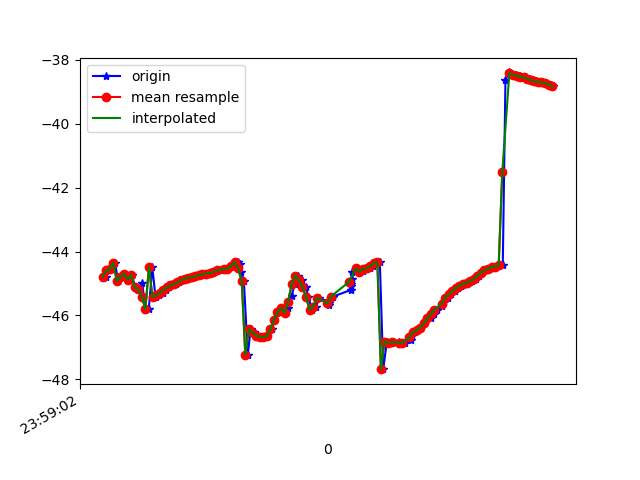

The table this chart was drawn from, first rows:
1617667142842, 362779478809394, -44.820213, 8.539894, -16.985376
1617667142859, 362779498040164, -44.79, 8.415, -17.02
1617667142875, 362779517270934, -44.59, 8.528, -16.7
1617667142892, 362779536501704, -44.55, 8.447, -17.01
1617667142909, 362779555732474, -44.35, 8.405, -16.34
1617667142928, 362779574963244, -44.92, 8.533, -17.2
1617667142947, 362779594194014, -44.8, 8.416, -17.13
1617667142967, 362779613424784, -44.69, 8.849, -16.56
1617667142986, 362779632655554, -44.88, 8.902, -17.07
1617667143004, 362779651886324, -44.73, 8.756, -16.68
1617667143023, 362779671117094, -45.11, 9.496, -16.39
1617667143042, 362779690347864, -45.18, 9.398, -16.76
1617667143063, 362779709578634, -44.98, 9.403, -16.22
1617667143079, 362779728809404, -45.84, 10.36, -16.86
1617667143099, 362779748040174, -45.8, 10.28, -17.11
1617667143119, 362779767270944, -44.49, 7.489, -18.69
1617667143137, 362779786501714, -45.43, 10.26, -16.74
1617667143155, 362779805732484, -45.37, 10.25, -16.66
1617667143176, 362779824963254, -45.3, 10.26, -16.61
1617667143195, 362779844194024, -45.2, 10.3, -16.51
1617667143214, 362779863424794, -45.12, 10.31, -16.41
1617667143232, 362779882655564, -45.06, 10.26, -16.31
1617667143252, 362779901886334, -45.01, 10.2, -16.21
1617667143271, 362779921117104, -44.96, 10.19, -16.12
1617667143289, 362779940347874, -44.9, 10.19, -16.02
1617667143310, 362779959578644, -44.84, 10.19, -15.92
1617667143328, 362779978809414, -44.82, 10.15, -15.83
1617667143347, 362779998040184, -44.8, 10.11, -15.74
1617667143366, 362780017270954, -44.77, 10.11, -15.65
1617667143384, 362780036501724, -44.74, 10.17, -15.57
1617667143404, 362780055732494, -44.71, 10.22, -15.5
1617667143422, 362780074963264, -44.69, 10.24, -15.41
1617667143441, 362780094194034, -44.67, 10.22, -15.29
1617667143465, 362780113424804, -44.64, 10.21, -15.16
1617667143480, 362780132655574, -44.61, 10.24, -15.05
1617667143499, 362780151886344, -44.57, 10.29, -14.93
1617667143520, 362780171117114, -44.55, 10.29, -14.81
1617667143545, 362780190347884, -44.53, 10.23, -14.67
1617667143564, 362780209578654, -44.45, 10.26, -14.49
1617667143598, 362780228809424, -44.33, 10.21, -14.36
1617667143610, 362780248040194, -44.38, 9.666, -14.27
1617667143618, 362780267270964, -44.65, 8.839, -14.22
1617667143632, 362780286501734, -44.92, 8.281, -14.38
1617667143654, 362780305732504, -47.22, 8.549, -15.7
1617667143670, 362780324963274, -46.43, 7.465, -15.5
1617667143689, 362780344194044, -46.52, 6.505, -16.43
1617667143709, 362780363424814, -46.63, 5.241, -17.63
1617667143728, 362780382655584, -46.66, 3.844, -19.17
1617667143747, 362780401886354, -46.69, 2.494, -21.08
1617667143764, 362780421117124, -46.65, 1.371, -23.31
1617667143788, 362780440347894, -46.44, 0.5041, -25.76
1617667143803, 362780459578664, -46.14, -0.3821, -28.34
1617667143827, 362780478809434, -45.9, -1.477, -31
1617667143846, 362780498040204, -45.77, -2.728, -33.79
1617667143864, 362780517270974, -45.91, -3.916, -36.54
1617667143880, 362780536501744, -45.76, -5.113, -39.14
1617667143899, 362780555732514, -45.4, -6.035, -41.78
1617667143918, 362780574963284, -45, -6.813, -44.4
1617667143938, 362780594194054, -44.75, -7.602, -46.92
1617667143958, 362780613424824, -44.89, -8.402, -49.33
1617667143978, 362780632655594, -45.1, -9.465, -51.48
... 72 more rows
